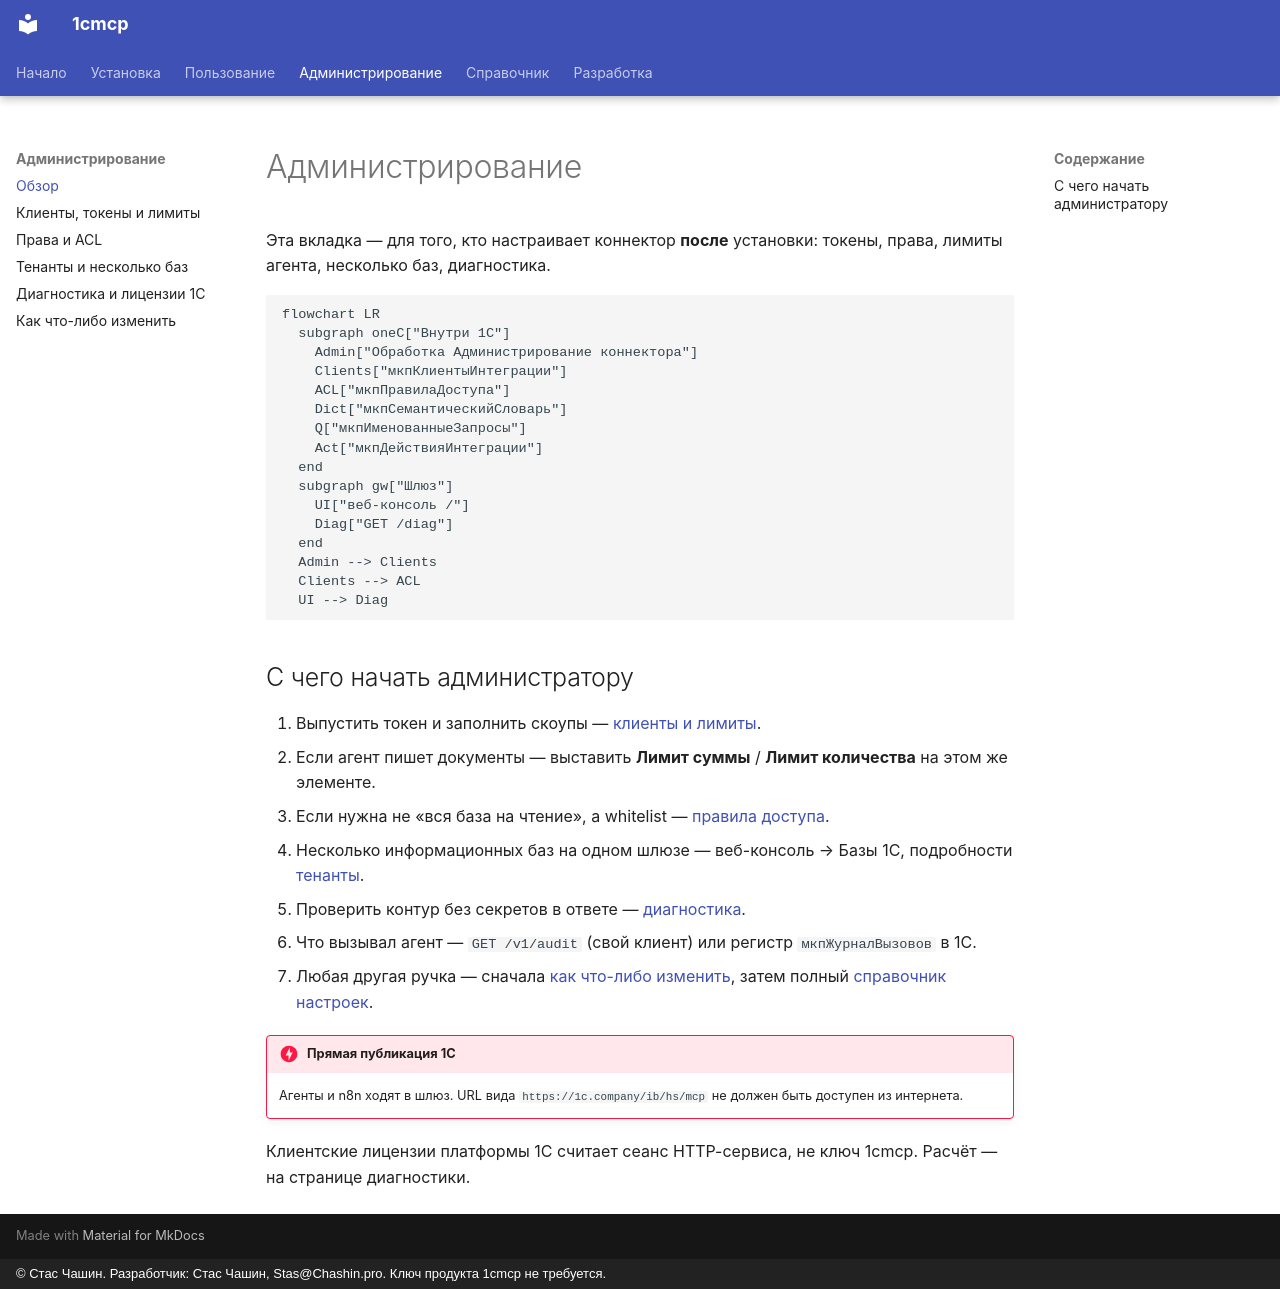

repository: chastnik/1cmcp · page: admin/overview/index.html · generator: mkdocs · copyright: © Стас Чашин. Разработчик: Стас Чашин, Stas@Chashin.pro. Ключ продукта 1cmcp не требуется.

# Администрирование

Эта вкладка — для того, кто настраивает коннектор **после** установки: токены, права, лимиты агента, несколько баз, диагностика.

```mermaid
flowchart LR
  subgraph oneC["Внутри 1С"]
    Admin["Обработка Администрирование коннектора"]
    Clients["мкпКлиентыИнтеграции"]
    ACL["мкпПравилаДоступа"]
    Dict["мкпСемантическийСловарь"]
    Q["мкпИменованныеЗапросы"]
    Act["мкпДействияИнтеграции"]
  end
  subgraph gw["Шлюз"]
    UI["веб-консоль /"]
    Diag["GET /diag"]
  end
  Admin --> Clients
  Clients --> ACL
  UI --> Diag
```

## С чего начать администратору

1. Выпустить токен и заполнить скоупы — [клиенты и лимиты](clients.md).
2. Если агент пишет документы — выставить **Лимит суммы** / **Лимит количества** на этом же элементе.
3. Если нужна не «вся база на чтение», а whitelist — [правила доступа](access.md).
4. Несколько информационных баз на одном шлюзе — веб-консоль → Базы 1С, подробности [тенанты](tenants.md).
5. Проверить контур без секретов в ответе — [диагностика](diag.md).
6. Что вызывал агент — `GET /v1/audit` (свой клиент) или регистр `мкпЖурналВызовов` в 1С.
7. Любая другая ручка — сначала [как что-либо изменить](how-to-change.md), затем полный [справочник настроек](../reference/settings.md).

!!! danger "Прямая публикация 1С"
    Агенты и n8n ходят в шлюз. URL вида `https://1c.company/ib/hs/mcp` не должен быть доступен из интернета.

Клиентские лицензии платформы 1С считает сеанс HTTP-сервиса, не ключ 1cmcp. Расчёт — на странице диагностики.
